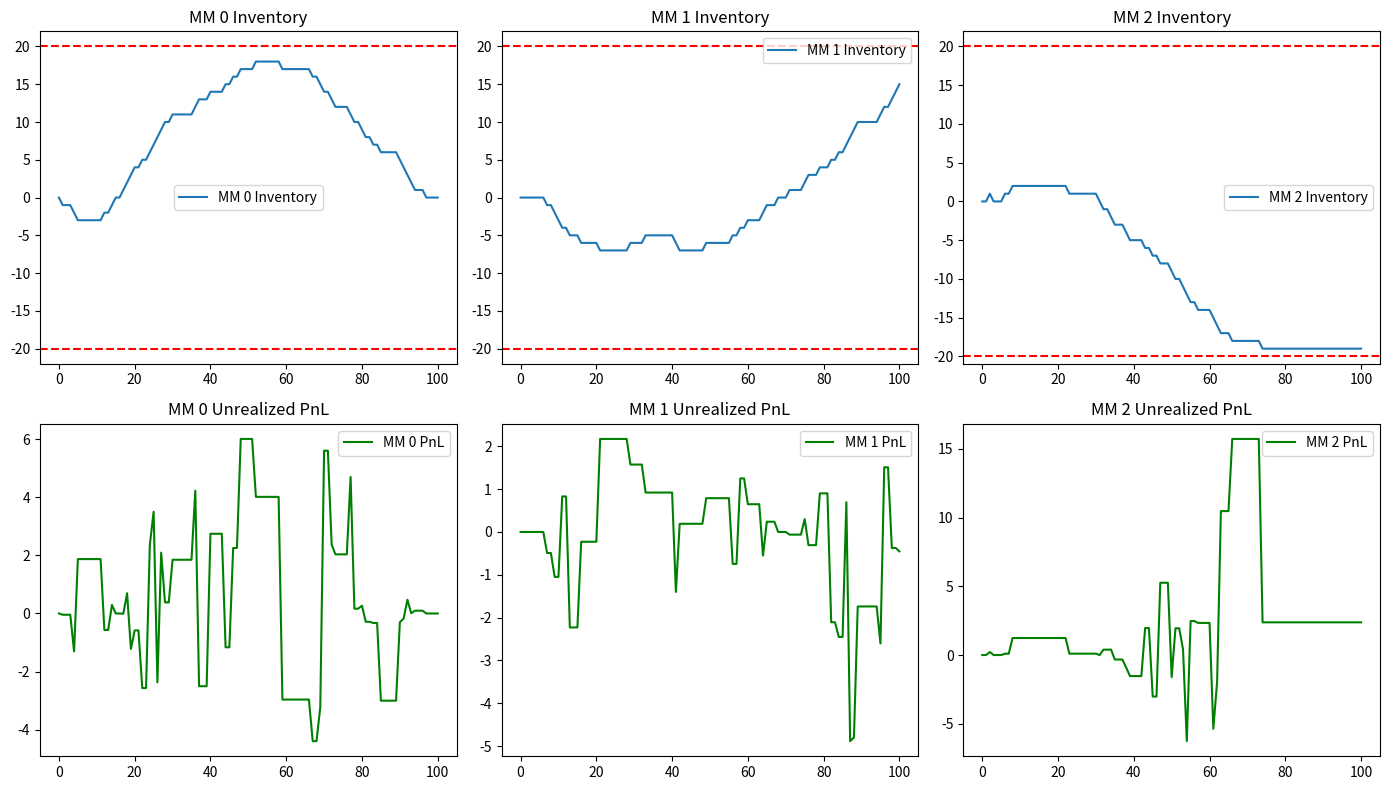

Python code for this plot:
import numpy as np
import matplotlib.pyplot as plt
import pandas as pd

# Simulation parameters
np.random.seed(2)
num_trades = 100
num_mms = 3  # Number of market makers
inventory_limit = 20
starting_price = 100
spread = 0.05
price_volatility = 0.3

# Initialize each market maker's inventory and PnL
mms_inventory = [[0] for _ in range(num_mms)]
mms_pnl = [[0] for _ in range(num_mms)]
mms_price = [[starting_price] for _ in range(num_mms)]
trade_log = []

# Simulate trades
for i in range(num_trades):
    direction = np.random.choice([-1, 1])  # -1 = client sells to MM (MM buys), +1 = client buys from MM (MM sells)

    # Each MM provides a quote based on spread and direction
    quotes = []
    for mm_id in range(num_mms):
        quote_price = mms_price[mm_id][-1] + direction * spread
        quotes.append((mm_id, quote_price))

    # Select MM with best price for the client
    if direction == -1:  # Client sells → MM should buy at highest price
        chosen_mm_id, trade_price = max(quotes, key=lambda x: x[1])
    else:  # Client buys → MM should sell at lowest price
        chosen_mm_id, trade_price = min(quotes, key=lambda x: x[1])

    # Inventory update
    new_inventory = mms_inventory[chosen_mm_id][-1] + direction
    if abs(new_inventory) > inventory_limit:
        # Trade rejected
        for mm_id in range(num_mms):
            mms_inventory[mm_id].append(mms_inventory[mm_id][-1])
            new_price = mms_price[mm_id][-1] + np.random.normal(0, price_volatility)
            mms_price[mm_id].append(new_price)
            mms_pnl[mm_id].append(mms_pnl[mm_id][-1])
        trade_log.append((i, direction, "Rejected", None, None, None))
        continue

    # Trade accepted
    for mm_id in range(num_mms):
        if mm_id == chosen_mm_id:
            mms_inventory[mm_id].append(new_inventory)
            new_price = mms_price[mm_id][-1] + np.random.normal(0, price_volatility)
            mms_price[mm_id].append(new_price)
            current_pnl = new_inventory * (new_price - trade_price)
            mms_pnl[mm_id].append(current_pnl)
        else:
            mms_inventory[mm_id].append(mms_inventory[mm_id][-1])
            new_price = mms_price[mm_id][-1] + np.random.normal(0, price_volatility)
            mms_price[mm_id].append(new_price)
            mms_pnl[mm_id].append(mms_pnl[mm_id][-1])
    trade_log.append((i, direction, "Accepted", chosen_mm_id, trade_price, new_inventory))

# Convert trade log to DataFrame
df = pd.DataFrame(trade_log, columns=["Trade #", "Direction", "Status", "Chosen MM", "Trade Price", "Inventory"])
print(df)

# Plot inventory and PnL for each MM
plt.figure(figsize=(14, 8))

for mm_id in range(num_mms):
    plt.subplot(2, num_mms, mm_id + 1)
    plt.plot(mms_inventory[mm_id], label=f"MM {mm_id} Inventory")
    plt.axhline(inventory_limit, color='red', linestyle='--')
    plt.axhline(-inventory_limit, color='red', linestyle='--')
    plt.title(f"MM {mm_id} Inventory")
    plt.legend()

    plt.subplot(2, num_mms, mm_id + 1 + num_mms)
    plt.plot(mms_pnl[mm_id], label=f"MM {mm_id} PnL", color='green')
    plt.title(f"MM {mm_id} Unrealized PnL")
    plt.legend()

plt.tight_layout()
plt.show()
